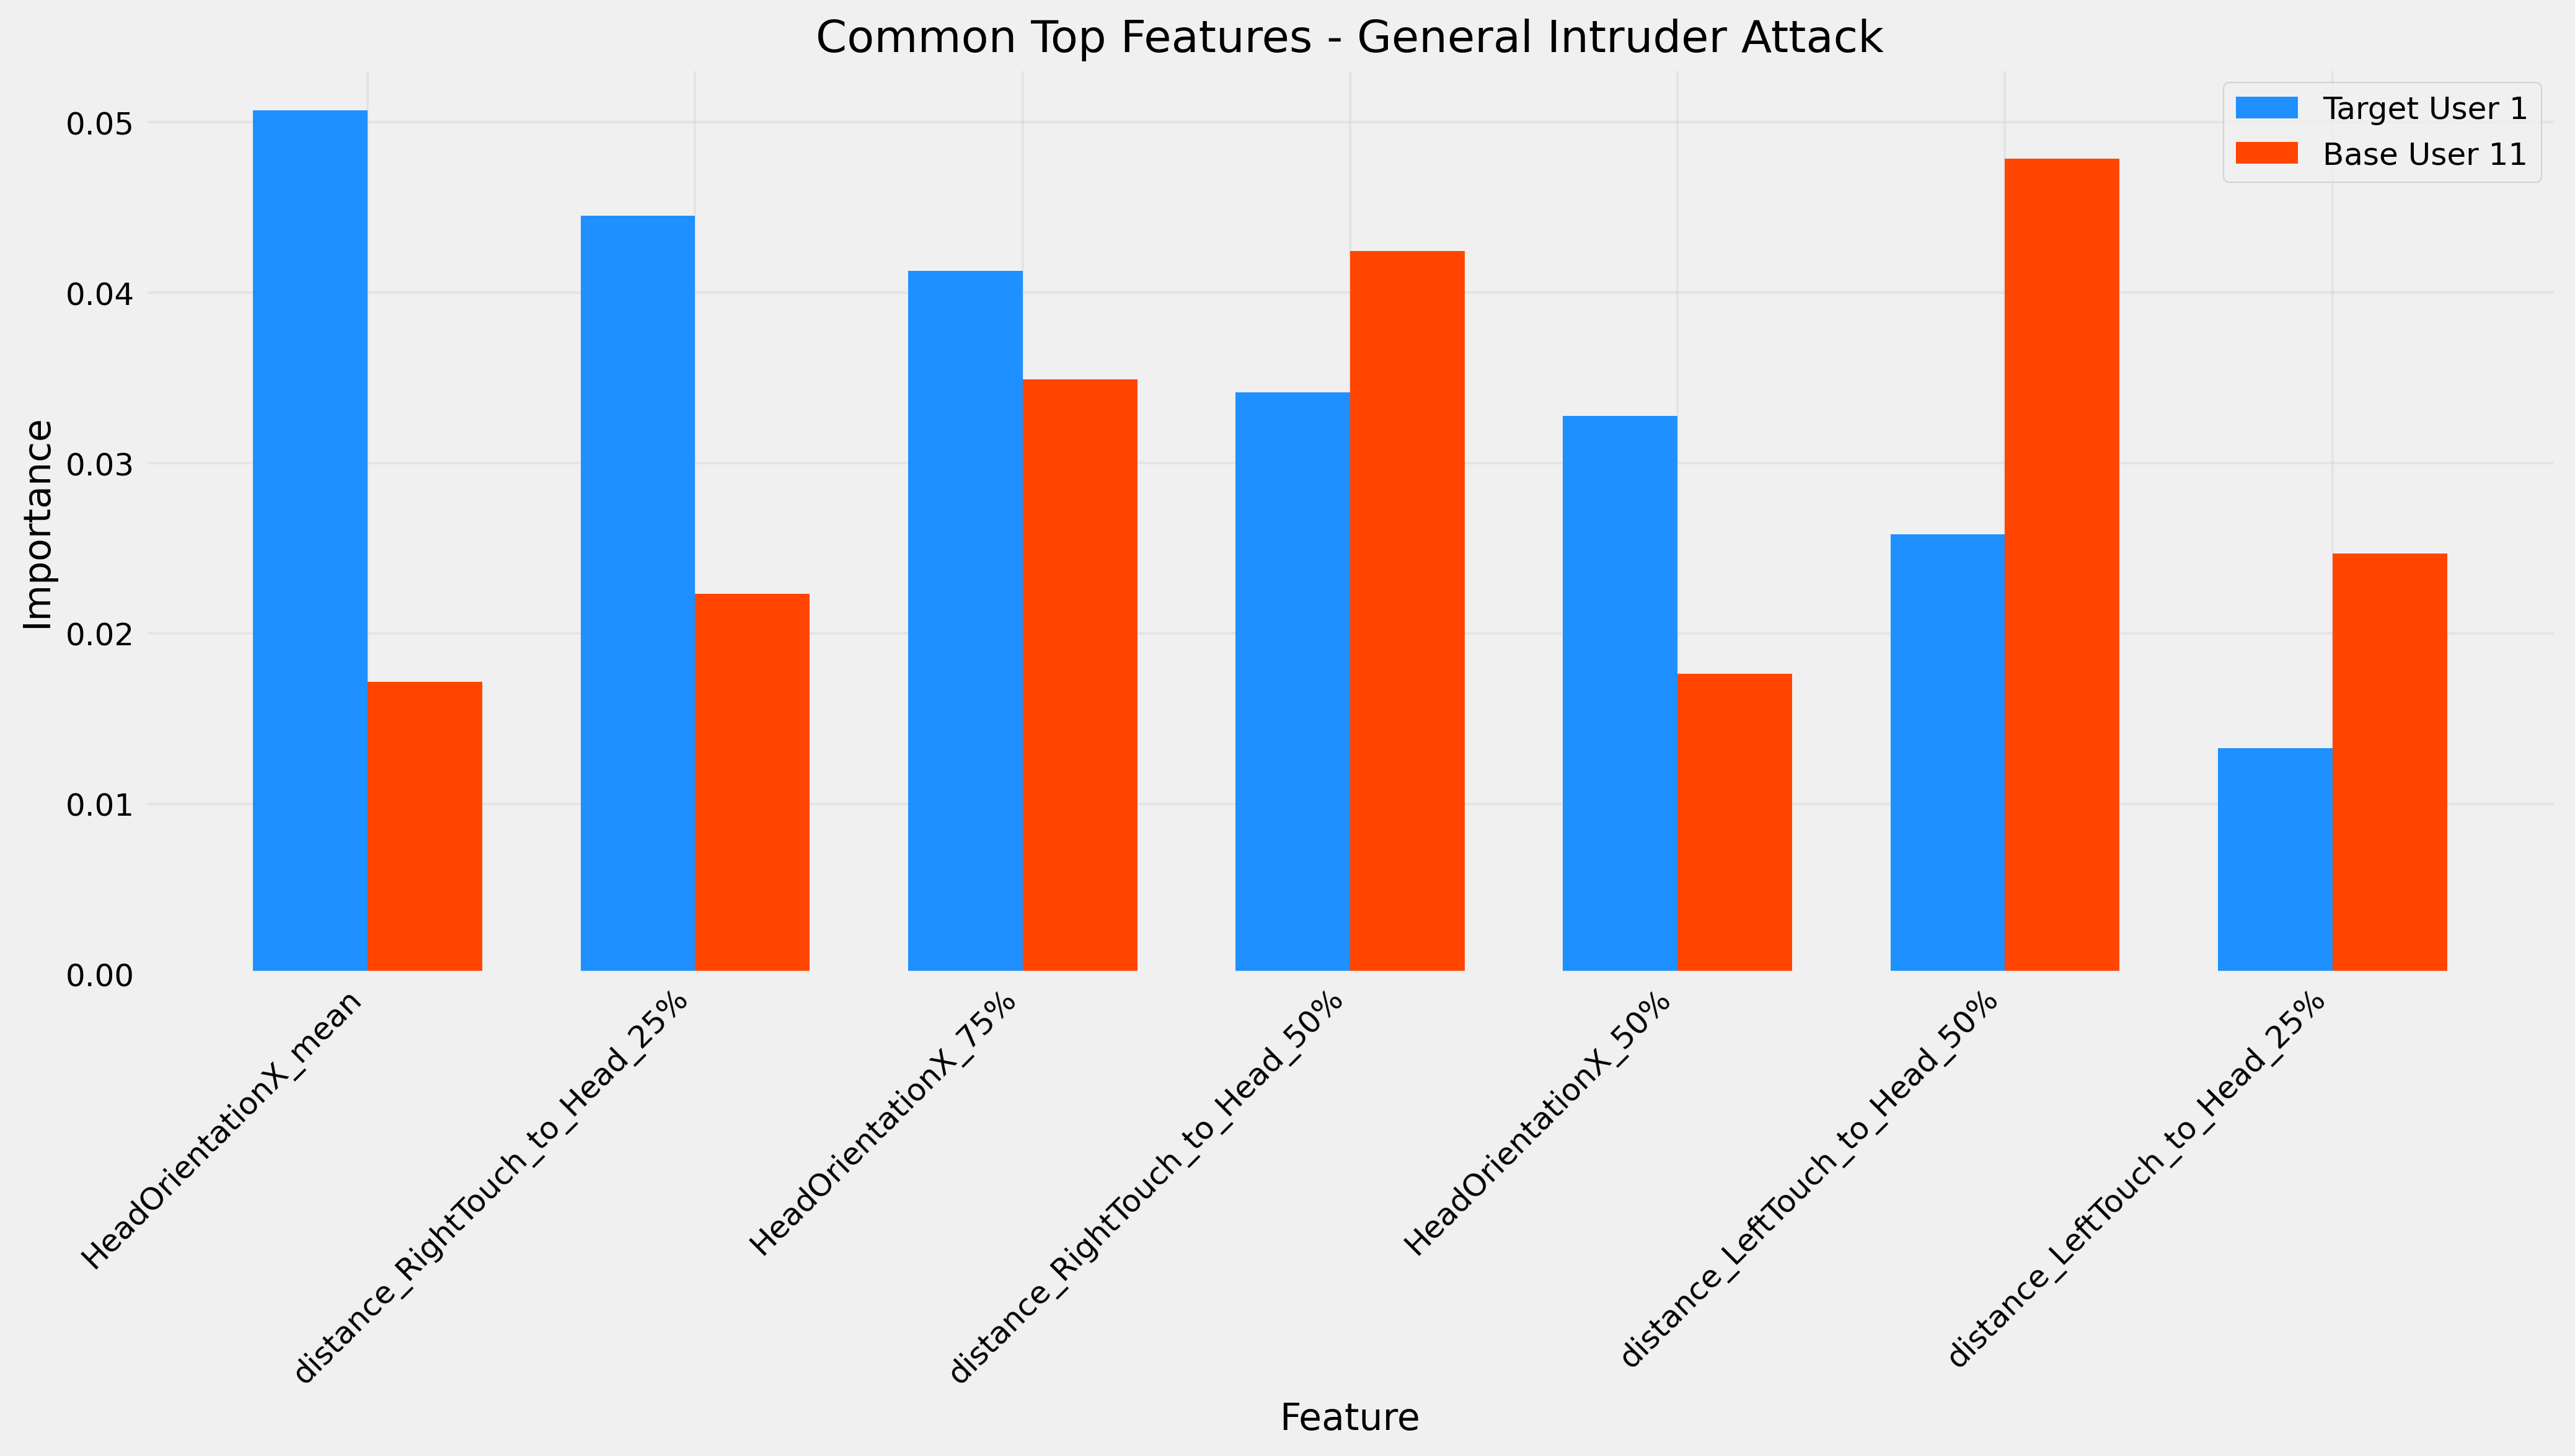

Values plotted in this chart, from the file beside it:
Feature, Target_Importance, Base_Importance
HeadOrientationX_mean, 0.05071, 0.01717
distance_RightTouch_to_Head_25%, 0.04453, 0.02233
HeadOrientationX_75%, 0.04127, 0.0349
distance_RightTouch_to_Head_50%, 0.03414, 0.04244
HeadOrientationX_50%, 0.03277, 0.01764
distance_LeftTouch_to_Head_50%, 0.02581, 0.04785
distance_LeftTouch_to_Head_25%, 0.01328, 0.02471
